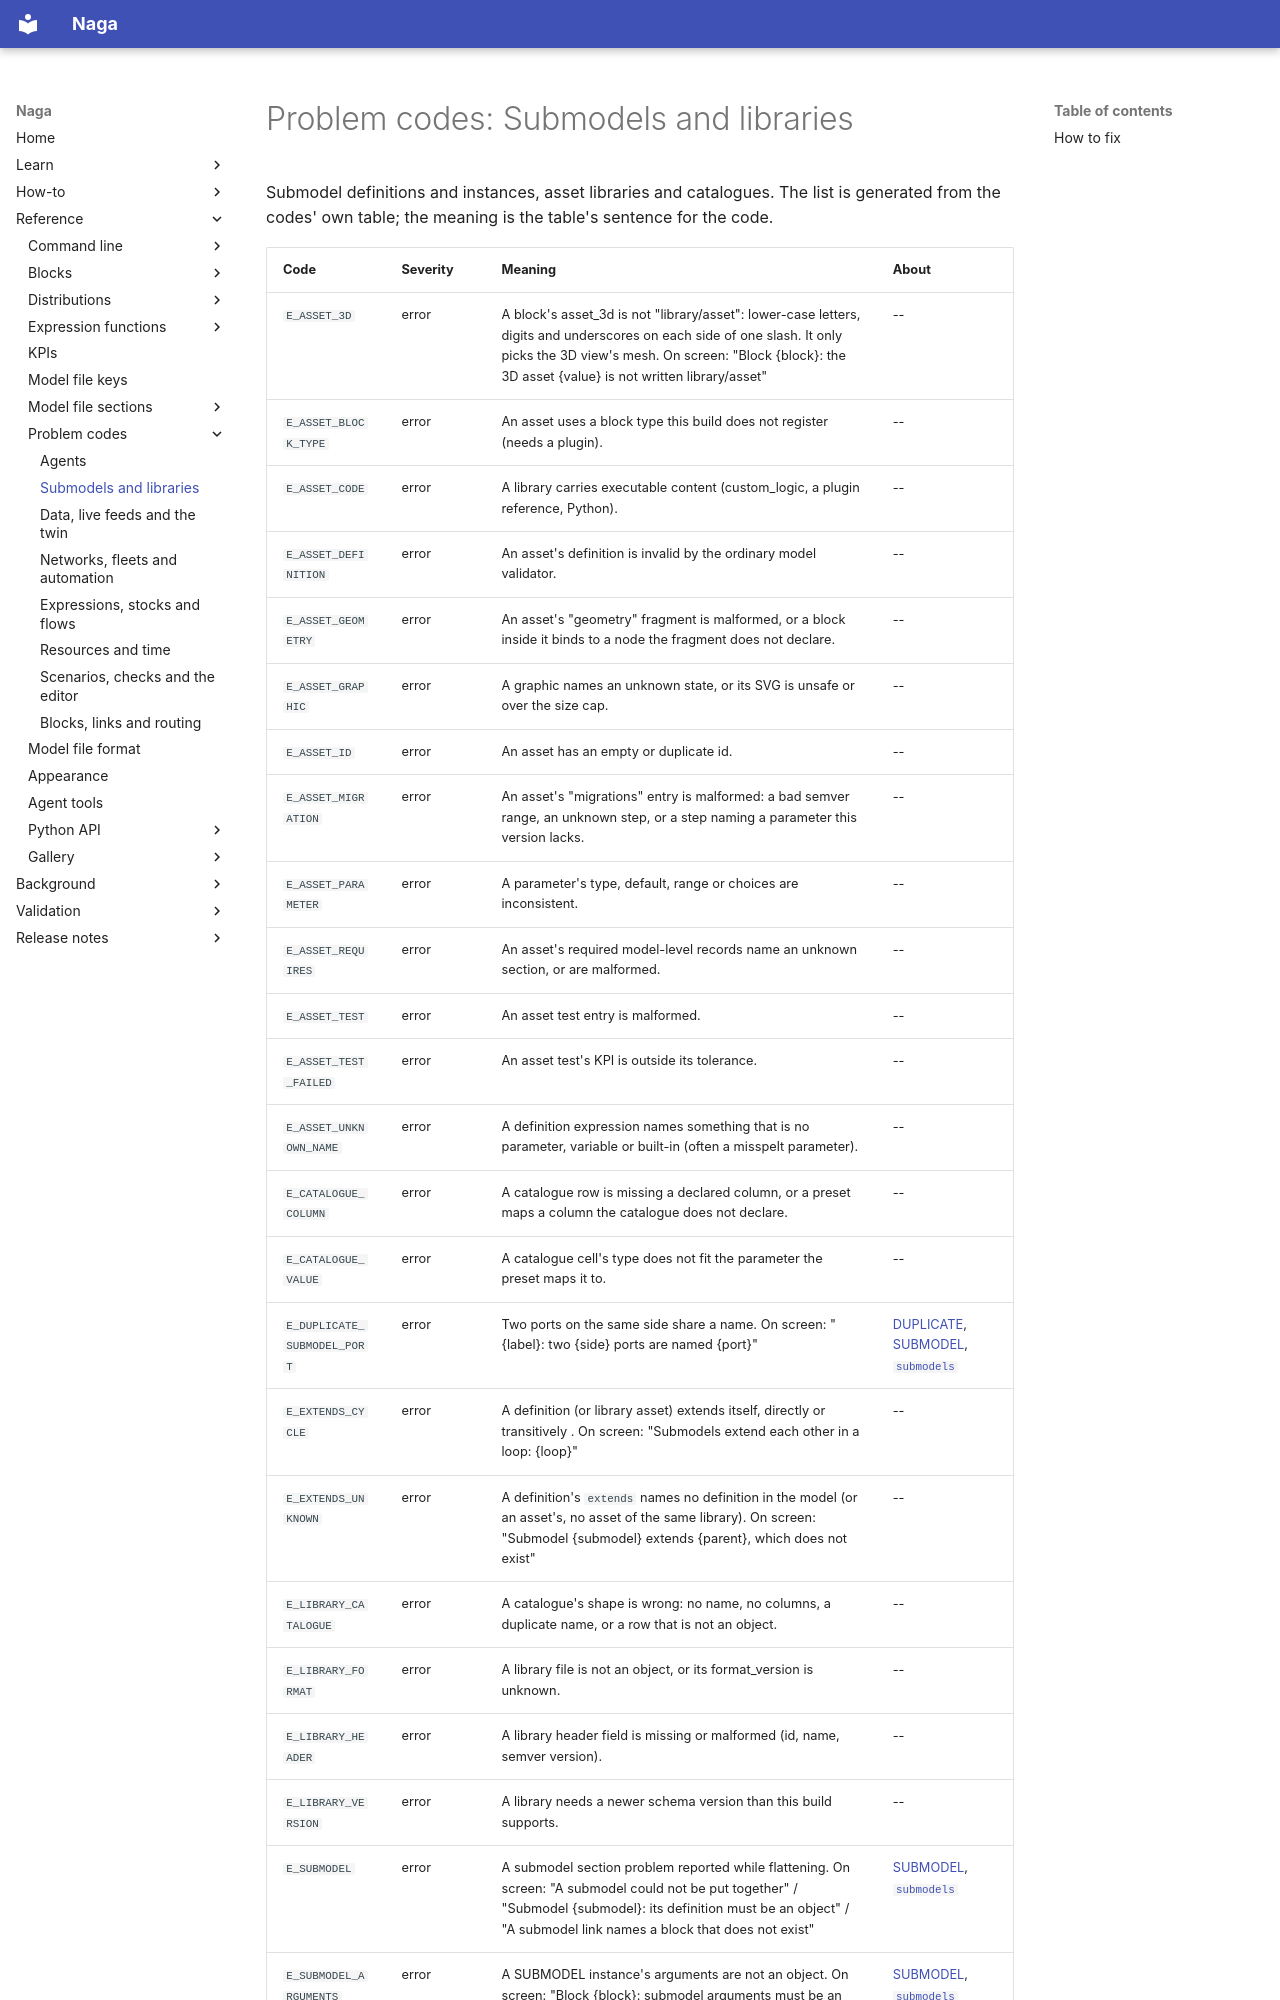

repository: TheMattHub/naga · page: reference/problems/submodels-and-libraries.html · generator: mkdocs

<!-- GENERATED by tools/gen_engine_docs.py -- do not edit by hand. -->
<!-- Regenerate with: python tools/gen_engine_docs.py -->

# Problem codes: Submodels and libraries

Submodel definitions and instances, asset libraries and catalogues. The list is generated from the codes' own table; the meaning is the table's sentence for the code.
